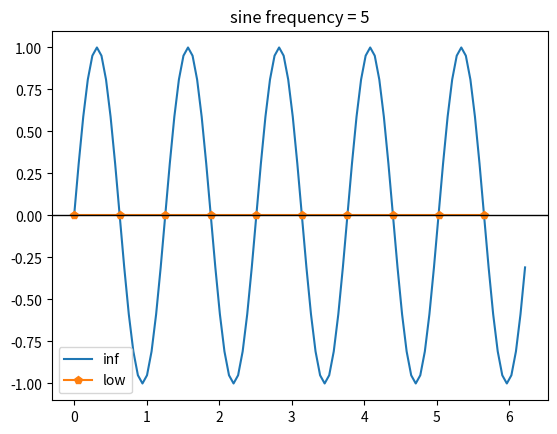

The matplotlib source for this figure:
import numpy as np
import matplotlib.pyplot as plt
from matplotlib.pyplot import legend

INFINIT_SAMPLE_RATE = 100 # infinity sample rate imitation (analog signal)
FINIT_SAMPLE_RATE = 10    # real (finit) sample rate

SIN_FREQ = 5

t_ideal    = np.linspace(0, 2*np.pi, INFINIT_SAMPLE_RATE, endpoint=False)
t_sampled  = np.linspace(0, 2*np.pi, FINIT_SAMPLE_RATE, endpoint=False)

sin_ideal   =  np.sin(SIN_FREQ*t_ideal)
sin_sampled =  np.sin(SIN_FREQ*t_sampled)

plt.plot(t_ideal, sin_ideal, label='inf')
plt.plot(t_sampled, sin_sampled, 'p-', label='low')
plt.axhline(0,color='black', linewidth=1)
plt.title(f'sine frequency = {SIN_FREQ}')
plt.legend()
plt.show()





